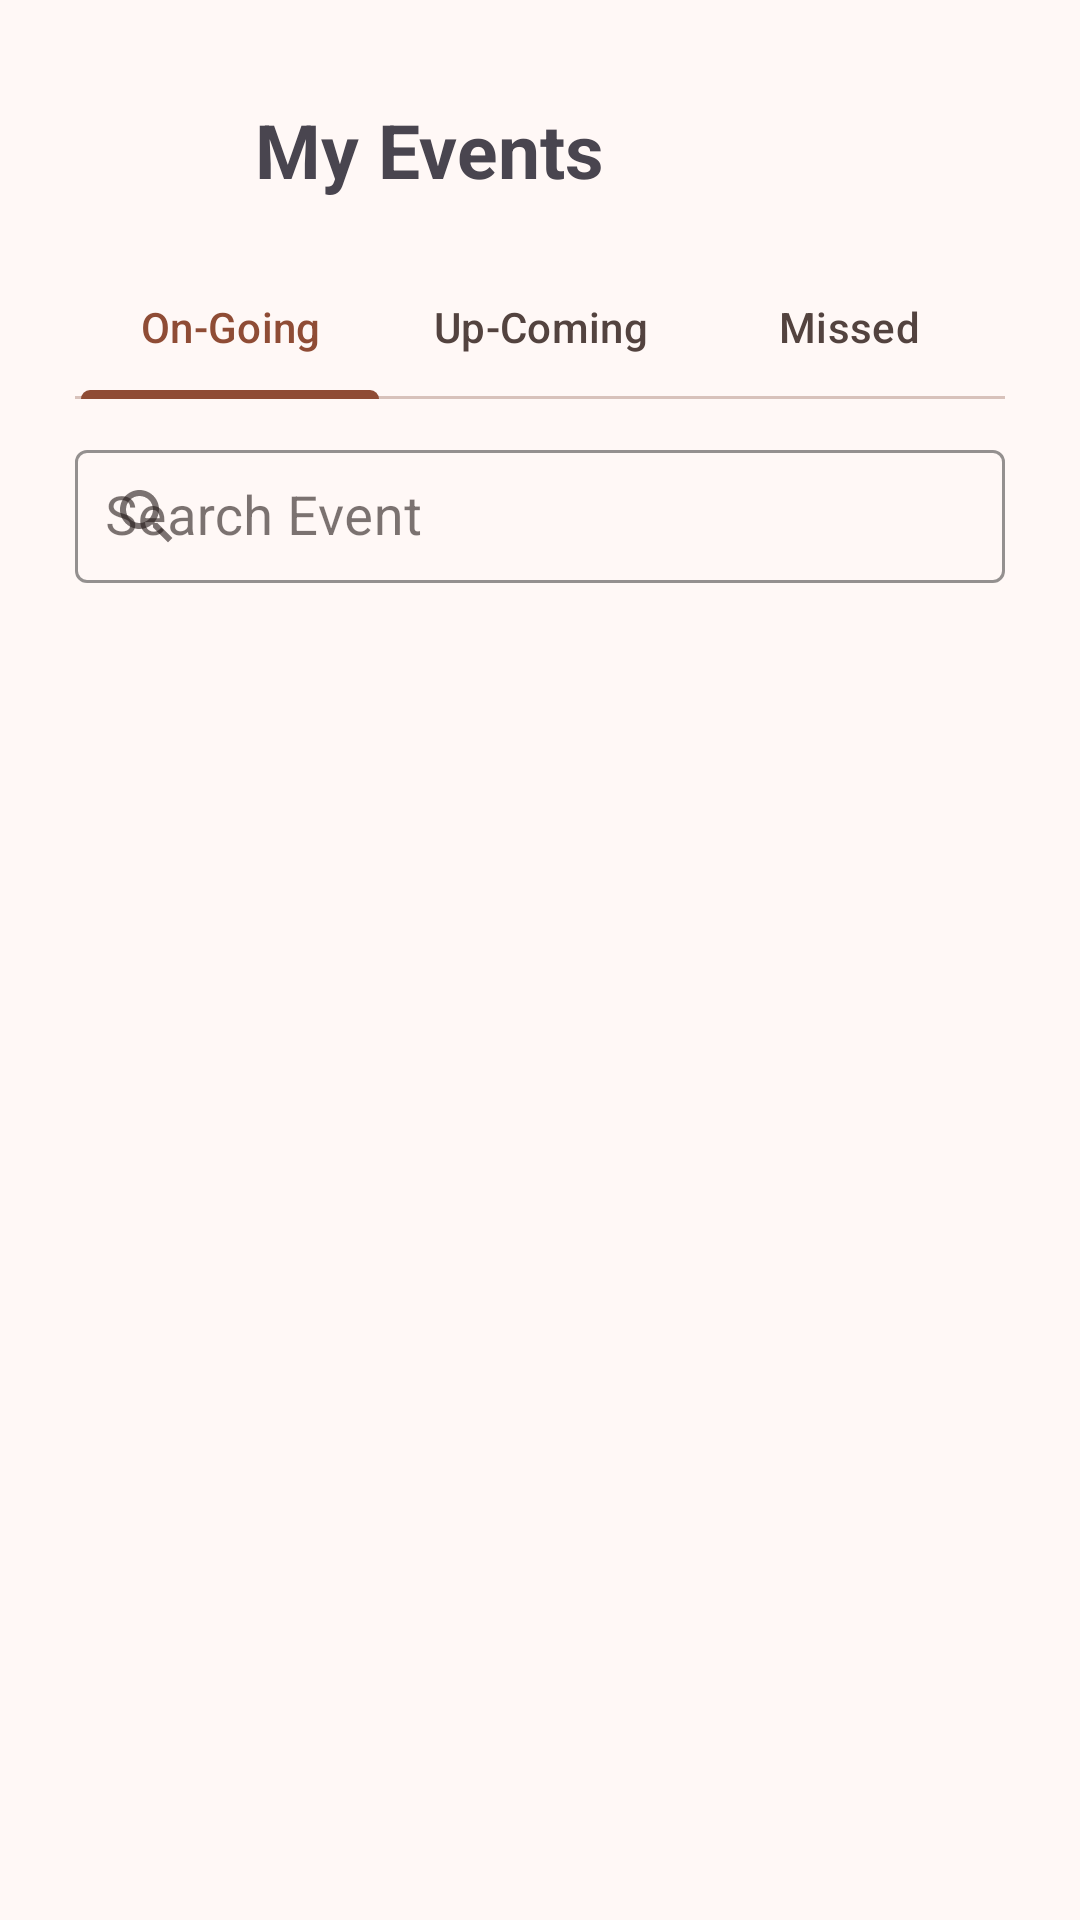

Layout XML and referenced resources for this Android screen:
<!-- AndroidManifest.xml: application theme AppTheme -->
<!-- res/layout/fragment_my_events.xml -->
<?xml version="1.0" encoding="utf-8"?>
<androidx.constraintlayout.widget.ConstraintLayout xmlns:android="http://schemas.android.com/apk/res/android"
    xmlns:app="http://schemas.android.com/apk/res-auto"
    xmlns:tools="http://schemas.android.com/tools"
    android:layout_width="match_parent"
    android:layout_height="match_parent"
    android:padding="25dp"
    tools:context=".ui.fragments.my_events.MyEventsFragment">

    <LinearLayout
        android:id="@+id/titleContainer"
        android:layout_width="match_parent"
        android:layout_height="wrap_content"
        android:orientation="horizontal"
        app:layout_constraintEnd_toEndOf="parent"
        app:layout_constraintStart_toStartOf="parent"
        app:layout_constraintTop_toTopOf="parent">

        <ImageView
            android:layout_width="50dp"
            android:layout_height="50dp"
            android:layout_gravity="center_vertical"
            android:background="@drawable/ic_events"
            android:scaleType="centerInside" />

        <TextView
            android:layout_width="wrap_content"
            android:layout_height="wrap_content"
            android:layout_gravity="center_vertical"
            android:layout_marginStart="10dp"
            android:text="My Events"
            android:textSize="25sp"
            android:textStyle="bold" />
    </LinearLayout>

    <LinearLayout
        android:id="@+id/tabsContainer"
        android:layout_width="0dp"
        android:layout_height="wrap_content"
        android:layout_marginTop="10dp"
        android:orientation="horizontal"
        app:layout_constraintEnd_toEndOf="parent"
        app:layout_constraintStart_toStartOf="parent"
        app:layout_constraintTop_toBottomOf="@id/titleContainer">

        <com.google.android.material.tabs.TabLayout
            android:id="@+id/tabLayout"
            android:layout_width="match_parent"
            android:layout_height="wrap_content"
            android:elevation="20dp"
            android:fillViewport="true"
            app:tabIndicatorFullWidth="true"
            app:tabMode="fixed">

            <com.google.android.material.tabs.TabItem
                android:layout_width="wrap_content"
                android:layout_height="wrap_content"
                android:text="@string/on_going" />

            <com.google.android.material.tabs.TabItem
                android:layout_width="wrap_content"
                android:layout_height="wrap_content"
                android:text="@string/up_coming" />

            <com.google.android.material.tabs.TabItem
                android:layout_width="wrap_content"
                android:layout_height="wrap_content"
                android:text="@string/missed" />
        </com.google.android.material.tabs.TabLayout>

    </LinearLayout>

    <com.google.android.material.textfield.TextInputLayout
        android:id="@+id/searchEventContainer"
        style="@style/Widget.MaterialComponents.TextInputLayout.OutlinedBox"
        android:layout_width="match_parent"
        android:layout_height="wrap_content"
        android:layout_marginTop="10dp"
        android:layout_marginBottom="10dp"
        android:hint="@string/search_event"
        app:startIconDrawable="@drawable/ic_search"
        app:boxStrokeColor="@color/md_theme_tertiaryFixedDim_mediumContrast"
        app:layout_constraintTop_toBottomOf="@id/tabsContainer"
        app:layout_constraintStart_toStartOf="parent"
        app:layout_constraintEnd_toEndOf="parent">

        <com.google.android.material.textfield.TextInputEditText
            android:id="@+id/searchEvent"
            android:layout_width="match_parent"
            android:layout_height="wrap_content"
            android:inputType="textPersonName"
            android:padding="10dp"
            android:textSize="18sp"
            tools:ignore="RtlSymmetry"
            android:paddingStart="40dp"/>
    </com.google.android.material.textfield.TextInputLayout>

    <androidx.recyclerview.widget.RecyclerView
        android:id="@+id/eventsList"
        android:layout_width="0dp"
        android:layout_height="0dp"
        app:layout_constraintTop_toBottomOf="@id/searchEventContainer"
        app:layout_constraintStart_toStartOf="parent"
        app:layout_constraintEnd_toEndOf="parent"
        app:layout_constraintBottom_toBottomOf="parent"
        tools:listitem="@layout/event_card"/>

</androidx.constraintlayout.widget.ConstraintLayout>
<!-- res/layout/event_card.xml (included above) -->
<?xml version="1.0" encoding="utf-8"?>
<LinearLayout xmlns:android="http://schemas.android.com/apk/res/android"
    xmlns:app="http://schemas.android.com/apk/res-auto"
    xmlns:tools="http://schemas.android.com/tools"
    android:layout_width="match_parent"
    android:layout_height="wrap_content"
    android:orientation="vertical">

    <com.google.android.material.card.MaterialCardView
        android:layout_width="match_parent"
        android:layout_height="wrap_content"
        android:layout_marginTop="10dp"
        android:layout_marginBottom="10dp"
        app:cardCornerRadius="16dp"
        app:strokeColor="@color/md_theme_secondary_highContrast"
        app:strokeWidth="1dp"
        android:elevation="20dp">

        <androidx.constraintlayout.widget.ConstraintLayout
            android:layout_width="match_parent"
            android:layout_height="match_parent"
            android:background="@color/md_theme_onError"
            android:padding="20dp">

            <TextView
                android:id="@+id/eventTitleTv"
                android:layout_width="0dp"
                android:layout_height="wrap_content"
                android:text="Ali's Promotion"
                android:textSize="18sp"
                android:textStyle="bold"
                app:layout_constraintStart_toStartOf="@+id/view"
                app:layout_constraintTop_toTopOf="parent"
                app:layout_constraintEnd_toStartOf="@id/favIcon"/>

            <ImageView
                android:id="@+id/favIcon"
                android:layout_width="wrap_content"
                android:layout_height="wrap_content"
                android:contentDescription="TODO"
                android:src="@drawable/ic_fav_outlined"
                app:layout_constraintEnd_toEndOf="parent"
                app:layout_constraintTop_toTopOf="parent" />


            <View
                android:id="@+id/view"
                android:layout_width="match_parent"
                android:layout_height="1dp"
                android:layout_centerVertical="true"
                android:background="@color/md_theme_tertiaryFixedDim_highContrast"
                app:layout_constraintEnd_toEndOf="parent"
                app:layout_constraintStart_toStartOf="parent"
                app:layout_constraintTop_toBottomOf="@id/eventTitleTv"
                tools:layout_editor_absoluteX="20dp"
                tools:layout_editor_absoluteY="20dp" />

           <LinearLayout
               android:layout_width="match_parent"
               android:layout_height="wrap_content"
               app:layout_constraintStart_toStartOf="parent"
               app:layout_constraintTop_toBottomOf="@id/view"
               android:orientation="horizontal"
               android:gravity="center_vertical"
               android:layout_marginTop="10dp">
               <TextView
                   android:id="@+id/eventOrganizer"
                   android:layout_width="wrap_content"
                   android:layout_height="wrap_content"
                   android:text="Ali Ahmad"
                   android:drawablePadding="10dp"
                   app:drawableLeftCompat="@drawable/ic_person"
                   android:layout_weight="1"/>

               <TextView
                   android:id="@+id/eventDate"
                   android:layout_width="wrap_content"
                   android:layout_height="wrap_content"
                   android:text="14-8-2024"
                   android:drawablePadding="5dp"
                   app:drawableLeftCompat="@drawable/ic_calender"
                   android:layout_weight="0"
                   />
           </LinearLayout>

        </androidx.constraintlayout.widget.ConstraintLayout>
    </com.google.android.material.card.MaterialCardView>

</LinearLayout>
<!-- resources referenced by this layout -->
<resources>
  <color name="md_theme_onError">#FFFFFF</color>
  <color name="md_theme_secondary_highContrast">#341C14</color>
  <color name="md_theme_tertiaryFixedDim_highContrast">#352C02</color>
  <color name="md_theme_tertiaryFixedDim_mediumContrast">#675B2D</color>
  <!-- drawable ic_person (drawable) -->
  <vector xmlns:android="http://schemas.android.com/apk/res/android" android:height="24dp" android:tint="#414141" android:viewportHeight="24" android:viewportWidth="24" android:width="24dp">
        
      <path android:fillColor="@android:color/white" android:pathData="M12,12c2.21,0 4,-1.79 4,-4s-1.79,-4 -4,-4 -4,1.79 -4,4 1.79,4 4,4zM12,14c-2.67,0 -8,1.34 -8,4v2h16v-2c0,-2.66 -5.33,-4 -8,-4z"/>
      
  </vector>
  <string name="missed">Missed</string>
  <string name="on_going">On-Going</string>
  <string name="search_event">Search Event</string>
  <string name="up_coming">Up-Coming</string>
  <color name="md_theme_primary">#8F4C35</color>
  <color name="md_theme_onPrimary">#FFFFFF</color>
  <color name="md_theme_primaryContainer">#FFDBD0</color>
  <color name="md_theme_onPrimaryContainer">#390C00</color>
  <color name="md_theme_secondary">#77574D</color>
  <color name="md_theme_onSecondary">#FFFFFF</color>
  <color name="md_theme_secondaryContainer">#FFDBD0</color>
  <color name="md_theme_onSecondaryContainer">#2C160E</color>
  <color name="md_theme_tertiary">#6A5E2F</color>
  <color name="md_theme_onTertiary">#FFFFFF</color>
  <color name="md_theme_tertiaryContainer">#F3E2A7</color>
  <color name="md_theme_onTertiaryContainer">#221B00</color>
  <color name="md_theme_error">#BA1A1A</color>
  <color name="md_theme_errorContainer">#FFDAD6</color>
  <color name="md_theme_onErrorContainer">#410002</color>
  <color name="md_theme_background">#FFF8F6</color>
  <color name="md_theme_onBackground">#231917</color>
  <color name="md_theme_surface">#FFF8F6</color>
  <color name="md_theme_onSurface">#231917</color>
  <color name="md_theme_surfaceVariant">#F5DED7</color>
  <color name="md_theme_onSurfaceVariant">#53433F</color>
  <color name="md_theme_outline">#85736E</color>
  <color name="md_theme_outlineVariant">#D8C2BB</color>
  <color name="md_theme_inverseSurface">#392E2B</color>
  <color name="md_theme_inverseOnSurface">#FFEDE8</color>
  <color name="md_theme_inversePrimary">#FFB59D</color>
  <color name="md_theme_primaryFixed">#FFDBD0</color>
  <color name="md_theme_onPrimaryFixed">#390C00</color>
  <color name="md_theme_primaryFixedDim">#FFB59D</color>
  <color name="md_theme_onPrimaryFixedVariant">#723520</color>
  <color name="md_theme_secondaryFixed">#FFDBD0</color>
  <color name="md_theme_onSecondaryFixed">#2C160E</color>
  <color name="md_theme_secondaryFixedDim">#E7BDB0</color>
  <color name="md_theme_onSecondaryFixedVariant">#5D4036</color>
  <color name="md_theme_tertiaryFixed">#F3E2A7</color>
  <color name="md_theme_onTertiaryFixed">#221B00</color>
  <color name="md_theme_tertiaryFixedDim">#D6C68D</color>
  <color name="md_theme_onTertiaryFixedVariant">#51461A</color>
  <color name="md_theme_surfaceDim">#E8D6D1</color>
  <color name="md_theme_surfaceBright">#FFF8F6</color>
  <color name="md_theme_surfaceContainerLowest">#FFFFFF</color>
  <color name="md_theme_surfaceContainerLow">#FFF1ED</color>
  <color name="md_theme_surfaceContainer">#FCEAE5</color>
  <color name="md_theme_surfaceContainerHigh">#F7E4DF</color>
  <color name="md_theme_surfaceContainerHighest">#F1DFDA</color>
</resources>
